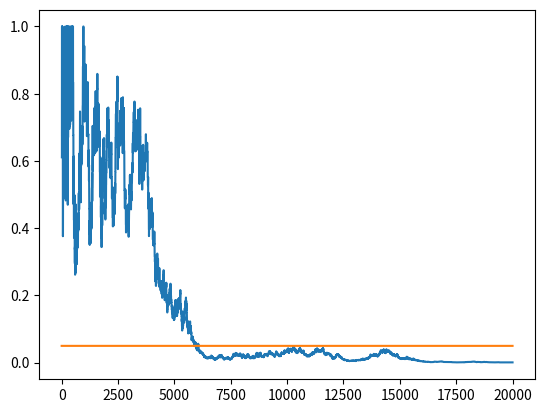

This chart was generated by the following Python code:
import numpy as np
import matplotlib.pyplot as plt
from scipy.stats import chi2, chi2_contingency

# contingency table
#        click       no click
#------------------------------
# ad A |   a            b
# ad B |   c            d
#
# chi^2 = (ad - bc)^2 (a + b + c + d) / [ (a + b)(c + d)(a + c)(b + d)]
# degrees of freedom = (#cols - 1) x (#rows - 1) = (2 - 1)(2 - 1) = 1

# short example

# T = np.array([[36, 14], [30, 25]])
# c2 = np.linalg.det(T)**2 * T.sum() / ( T[0].sum()*T[1].sum()*T[:,0].sum()*T[:,1].sum() )
# p_value = 1 - chi2.cdf(x=c2, df=1)

# equivalent:
# (36-31.429)**2/31.429+(14-18.571)**2/18.571 + (30-34.571)**2/34.571 + (25-20.429)**2/20.429


class DataGenerator:
  def __init__(self, p1, p2):
    self.p1 = p1
    self.p2 = p2

  def next(self):
    click1 = 1 if (np.random.random() < self.p1) else 0
    click2 = 1 if (np.random.random() < self.p2) else 0
    return click1, click2


def get_p_value(T):
  # same as scipy.stats.chi2_contingency(T, correction=False)
  det = T[0, 0]*T[1, 1] - T[0, 1]*T[1, 0]
  c2 = float(det) / T[0].sum() * det / T[1].sum() * \
      T.sum() / T[:, 0].sum() / T[:, 1].sum()
  p = 1 - chi2.cdf(x=c2, df=1)
  return p


def run_experiment(p1, p2, N):
  data = DataGenerator(p1, p2)
  p_values = np.empty(N)
  T = np.zeros((2, 2)).astype(np.float32)
  for i in range(N):
    c1, c2 = data.next()
    T[0, c1] += 1
    T[1, c2] += 1
    # ignore the first 10 values
    if i < 10:
      p_values[i] = None
    else:
      p_values[i] = get_p_value(T)
  plt.plot(p_values)
  plt.plot(np.ones(N)*0.05)
  plt.show()


run_experiment(0.1, 0.11, 20000)
